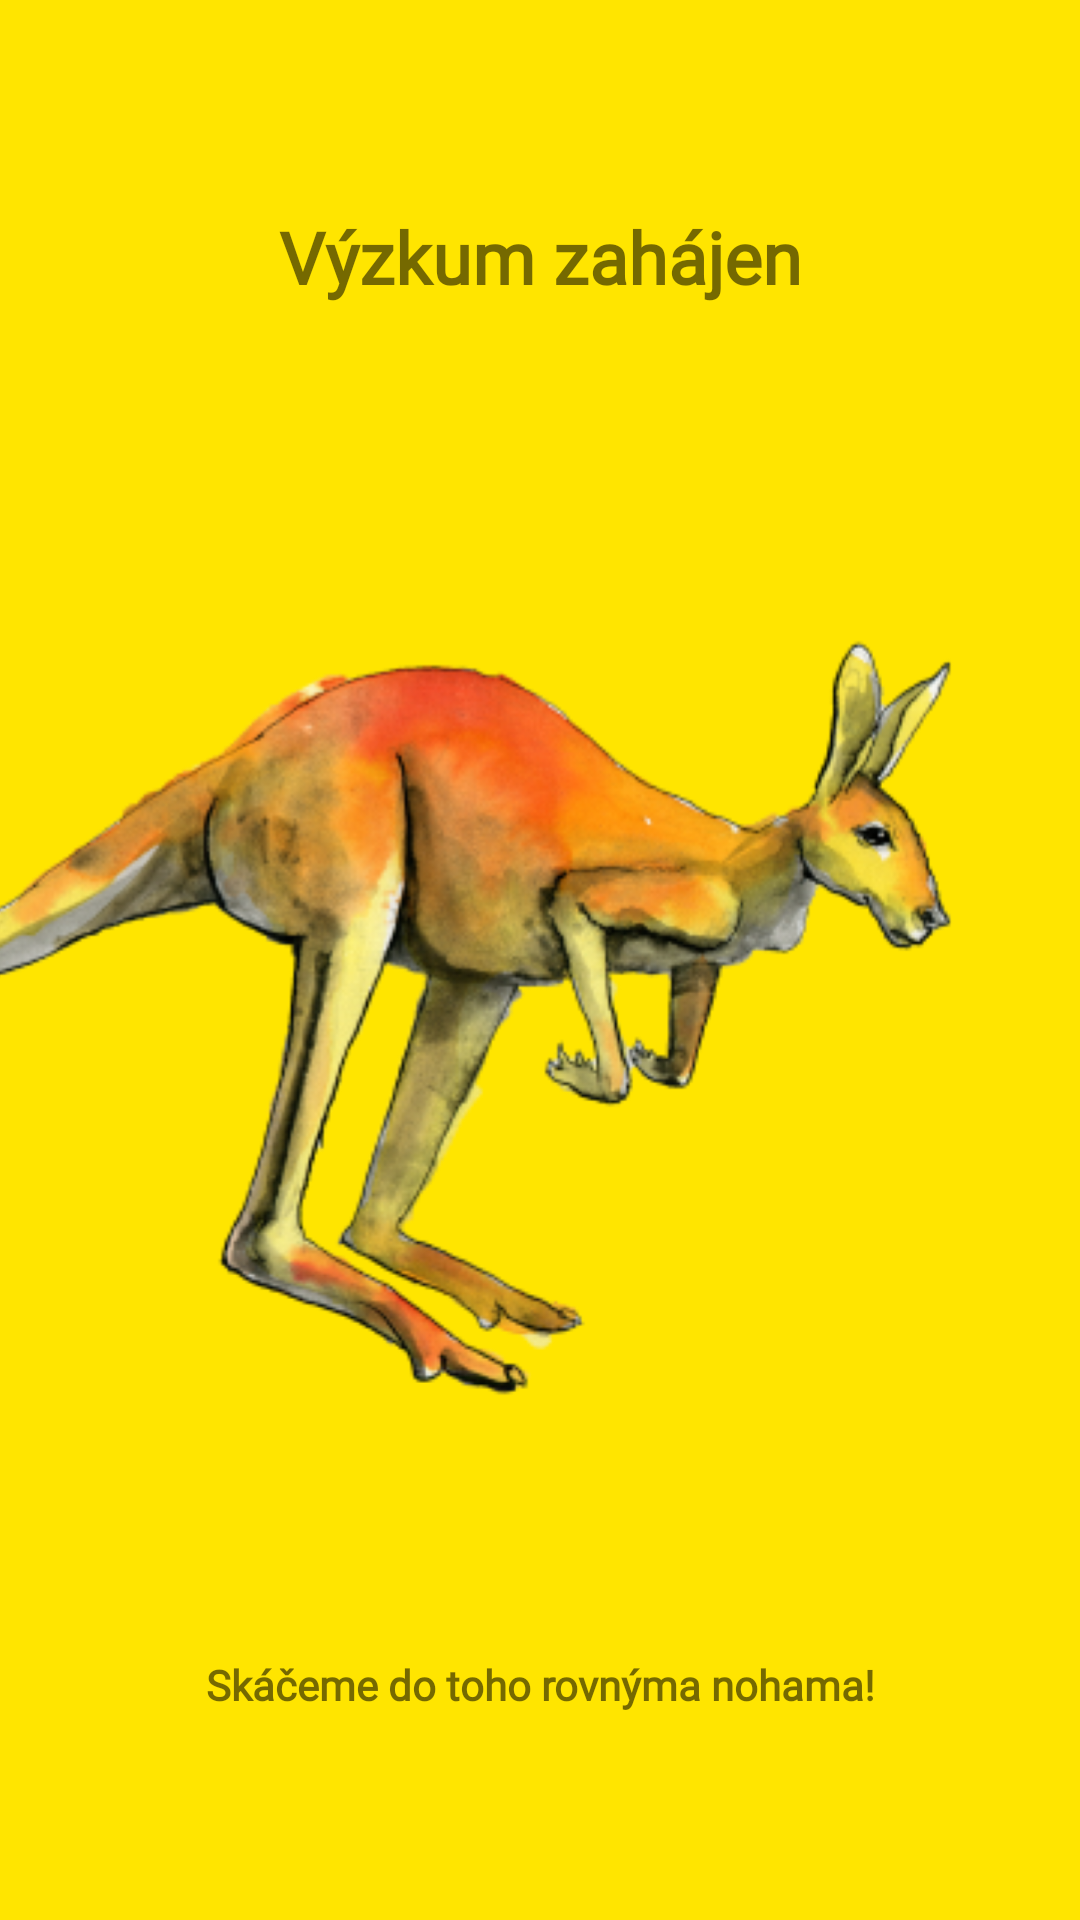

Layout XML and referenced resources for this Android screen:
<!-- AndroidManifest.xml: application theme Theme.VM2G -->
<!-- res/layout/fragment_final_preparation.xml -->
<?xml version="1.0" encoding="utf-8"?>

<androidx.constraintlayout.widget.ConstraintLayout xmlns:android="http://schemas.android.com/apk/res/android"
    xmlns:app="http://schemas.android.com/apk/res-auto"
    xmlns:tools="http://schemas.android.com/tools"
    android:layout_width="match_parent"
    android:layout_height="match_parent"
    android:background="@color/colorYellow">

    <TextView
        android:id="@+id/textView7"
        android:layout_width="wrap_content"
        android:layout_height="wrap_content"
        android:layout_marginTop="24dp"
        android:fontFamily="@font/roboto"
        android:text="@string/vyzkum_zahajen"
        android:textSize="24sp"
        android:textStyle="bold"
        app:layout_constraintBottom_toTopOf="@+id/imgVeverka"
        app:layout_constraintEnd_toEndOf="parent"
        app:layout_constraintHorizontal_bias="0.5"
        app:layout_constraintStart_toStartOf="parent"
        app:layout_constraintTop_toTopOf="parent" />

    <ImageView
        android:id="@+id/imgVeverka"
        android:layout_width="wrap_content"
        android:layout_height="360dp"
        android:layout_marginEnd="16dp"
        app:layout_constraintBottom_toTopOf="@+id/txtContinue"
        app:layout_constraintEnd_toEndOf="parent"
        app:layout_constraintHorizontal_bias="0.5"
        app:layout_constraintStart_toStartOf="parent"
        app:layout_constraintTop_toBottomOf="@+id/textView7"
        app:srcCompat="@drawable/klokan" />

    <TextView
        android:id="@+id/txtContinue"
        android:layout_width="wrap_content"
        android:layout_height="wrap_content"
        android:layout_marginBottom="24dp"
        android:fontFamily="@font/roboto"
        android:text="@string/skaceme_do_toho_rovn_ma_nohama"
        android:textStyle="bold"
        app:layout_constraintBottom_toBottomOf="parent"
        app:layout_constraintEnd_toEndOf="parent"
        app:layout_constraintHorizontal_bias="0.5"
        app:layout_constraintStart_toStartOf="parent"
        app:layout_constraintTop_toBottomOf="@+id/imgVeverka" />

</androidx.constraintlayout.widget.ConstraintLayout>
<!-- resources referenced by this layout -->
<resources>
  <color name="colorYellow">#FFE500</color>
  <!-- drawable klokan: png bitmap (drawable-mdpi, 749499 bytes) -->
  <string name="skaceme_do_toho_rovn_ma_nohama">Skáčeme do toho rovnýma nohama!</string>
  <string name="vyzkum_zahajen">Výzkum zahájen</string>
  <style name="Theme.VM2G" parent="Theme.MaterialComponents.Light.Bridge">
          <item name="colorPrimary">@color/colorYellow</item>
          <item name="colorPrimaryVariant">@color/colorYellow</item>
          <item name="colorOnPrimary">@color/colorBlack</item>
          <item name="textInputStyle">@style/TextInputLayoutStyle</item>
      </style>
  <color name="colorBlack">#000000</color>
  <style name="TextInputLayoutStyle" parent="Widget.MaterialComponents.TextInputLayout.OutlinedBox">
          <item name="boxStrokeColor">@color/colorBlue</item>
          <item name="boxStrokeWidth">1dp</item>
          <item name="errorEnabled">true</item>
          <item name="hintTextColor">@color/colorBlue</item>
      </style>
  <color name="colorBlue">#0075FF</color>
</resources>
